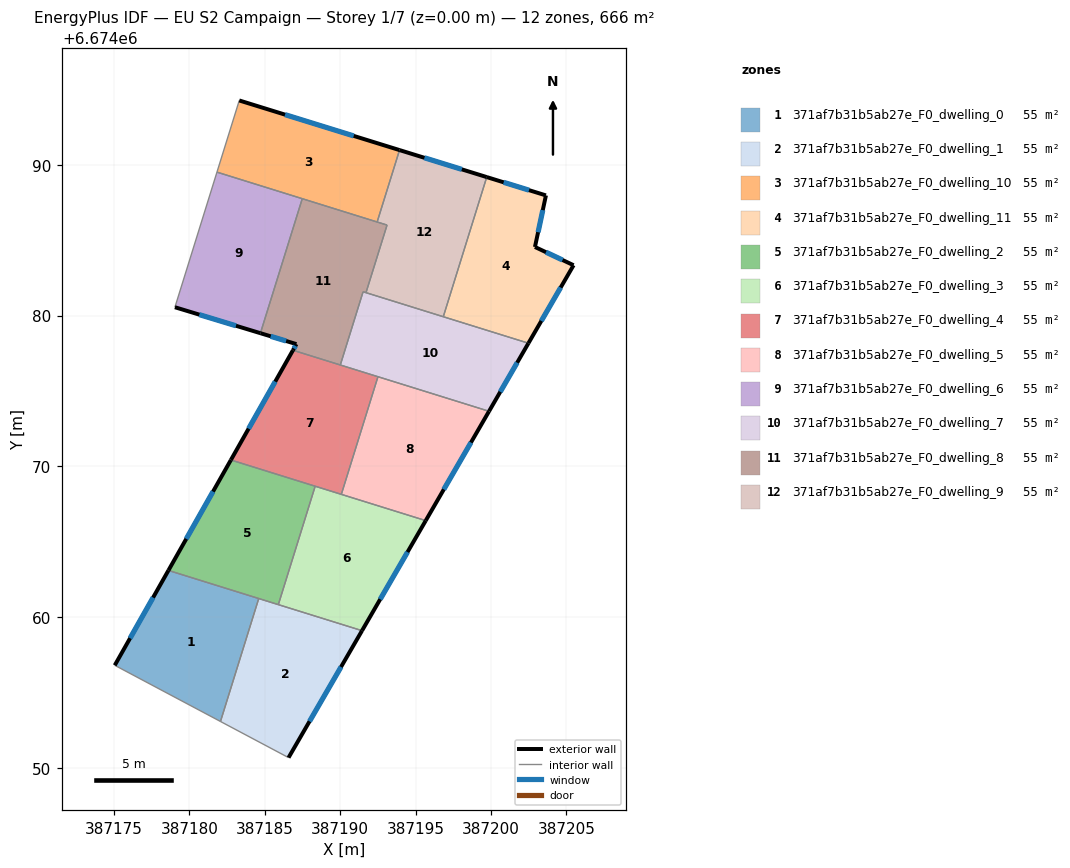
=== STOREY PLAN SPEC (per zone: floor XY polygon, exterior-wall plan segments, windows/doors) ===
zone 1: 371af7b31b5ab27e_F0_dwelling_0  (55.5 m²)
  floor: (387184.60, 6674061.23) (387182.06, 6674053.07) (387175.05, 6674056.80) (387178.61, 6674063.09)
  exterior wall: (387178.61, 6674063.09) – (387175.05, 6674056.80)  [7.2 m]
    window: (387177.59, 6674061.29) – (387176.07, 6674058.60)  [4.0 m²]
  interior walls: 3
zone 2: 371af7b31b5ab27e_F0_dwelling_1  (55.5 m²)
  floor: (387191.45, 6674059.09) (387186.58, 6674050.67) (387182.06, 6674053.07) (387184.60, 6674061.23)
  exterior wall: (387186.58, 6674050.67) – (387191.45, 6674059.09)  [9.7 m]
    window: (387187.97, 6674053.08) – (387190.06, 6674056.69)  [5.4 m²]
  interior walls: 4
zone 3: 371af7b31b5ab27e_F0_dwelling_10  (55.5 m²)
  floor: (387193.94, 6674090.97) (387192.45, 6674086.20) (387181.83, 6674089.51) (387183.31, 6674094.26)
  exterior wall: (387193.94, 6674090.97) – (387183.31, 6674094.26)  [11.1 m]
    window: (387190.90, 6674091.91) – (387186.34, 6674093.32)  [6.1 m²]
  interior walls: 4
zone 4: 371af7b31b5ab27e_F0_dwelling_11  (55.5 m²)
  floor: (387203.65, 6674087.97) (387202.92, 6674084.55) (387205.48, 6674083.34) (387202.49, 6674078.16) (387196.84, 6674079.92) (387199.72, 6674089.18)
  exterior wall: (387203.65, 6674087.97) – (387199.72, 6674089.18)  [4.1 m]
    window: (387202.53, 6674088.32) – (387200.84, 6674088.84)  [2.3 m²]
  exterior wall: (387202.92, 6674084.55) – (387203.65, 6674087.97)  [3.5 m]
    window: (387203.13, 6674085.52) – (387203.44, 6674086.99)  [1.9 m²]
  exterior wall: (387205.48, 6674083.34) – (387202.92, 6674084.55)  [2.8 m]
    window: (387204.75, 6674083.68) – (387203.65, 6674084.20)  [1.6 m²]
  exterior wall: (387202.49, 6674078.16) – (387205.48, 6674083.34)  [6.0 m]
    window: (387203.34, 6674079.64) – (387204.63, 6674081.86)  [3.3 m²]
  interior walls: 2
zone 5: 371af7b31b5ab27e_F0_dwelling_2  (55.5 m²)
  floor: (387188.34, 6674068.68) (387185.90, 6674060.82) (387178.61, 6674063.09) (387182.75, 6674070.42)
  exterior wall: (387182.75, 6674070.42) – (387178.61, 6674063.09)  [8.4 m]
    window: (387181.57, 6674068.32) – (387179.79, 6674065.18)  [4.6 m²]
  interior walls: 4
zone 6: 371af7b31b5ab27e_F0_dwelling_3  (55.5 m²)
  floor: (387195.68, 6674066.39) (387191.45, 6674059.09) (387185.90, 6674060.82) (387188.34, 6674068.68)
  exterior wall: (387191.45, 6674059.09) – (387195.68, 6674066.39)  [8.4 m]
    window: (387192.66, 6674061.18) – (387194.47, 6674064.31)  [4.6 m²]
  interior walls: 4
zone 7: 371af7b31b5ab27e_F0_dwelling_4  (55.5 m²)
  floor: (387192.51, 6674075.94) (387190.08, 6674068.14) (387182.75, 6674070.42) (387186.87, 6674077.70)
  exterior wall: (387186.87, 6674077.70) – (387182.75, 6674070.42)  [8.4 m]
    window: (387185.69, 6674075.62) – (387183.93, 6674072.50)  [4.6 m²]
  interior walls: 5
zone 8: 371af7b31b5ab27e_F0_dwelling_5  (55.5 m²)
  floor: (387199.88, 6674073.65) (387195.68, 6674066.39) (387190.08, 6674068.14) (387192.51, 6674075.94)
  exterior wall: (387195.68, 6674066.39) – (387199.88, 6674073.65)  [8.4 m]
    window: (387196.88, 6674068.47) – (387198.68, 6674071.58)  [4.6 m²]
  interior walls: 3
zone 9: 371af7b31b5ab27e_F0_dwelling_6  (55.5 m²)
  floor: (387187.49, 6674087.75) (387184.71, 6674078.83) (387179.04, 6674080.55) (387181.83, 6674089.51)
  exterior wall: (387179.04, 6674080.55) – (387184.71, 6674078.83)  [5.9 m]
    window: (387180.66, 6674080.06) – (387183.09, 6674079.32)  [3.3 m²]
  interior walls: 3
zone 10: 371af7b31b5ab27e_F0_dwelling_7  (55.5 m²)
  floor: (387202.49, 6674078.16) (387199.88, 6674073.65) (387190.01, 6674076.72) (387191.52, 6674081.58)
  exterior wall: (387199.88, 6674073.65) – (387202.49, 6674078.16)  [5.2 m]
    window: (387200.62, 6674074.94) – (387201.74, 6674076.87)  [2.9 m²]
  interior walls: 6
zone 11: 371af7b31b5ab27e_F0_dwelling_8  (55.5 m²)
  floor: (387193.11, 6674086.00) (387191.71, 6674081.52) (387191.52, 6674081.58) (387190.01, 6674076.72) (387186.87, 6674077.70) (387187.10, 6674078.10) (387184.71, 6674078.83) (387187.49, 6674087.75)
  exterior wall: (387187.10, 6674078.10) – (387186.87, 6674077.70)  [0.5 m]
    window: (387187.03, 6674077.99) – (387186.93, 6674077.81)  [0.3 m²]
  exterior wall: (387184.71, 6674078.83) – (387187.10, 6674078.10)  [2.5 m]
    window: (387185.39, 6674078.62) – (387186.42, 6674078.31)  [1.4 m²]
  interior walls: 7
zone 12: 371af7b31b5ab27e_F0_dwelling_9  (55.5 m²)
  floor: (387199.72, 6674089.18) (387196.84, 6674079.92) (387191.71, 6674081.52) (387193.11, 6674086.00) (387192.45, 6674086.20) (387193.94, 6674090.97)
  exterior wall: (387199.72, 6674089.18) – (387193.94, 6674090.97)  [6.1 m]
    window: (387198.07, 6674089.69) – (387195.59, 6674090.46)  [3.3 m²]
  interior walls: 5

=== DERIVED (storey summary) ===
Building: EU S2 Campaign
Storey: 1 of 7  (floor level z = 0.00 m)
Storey gross floor area: 666.0 m²
Zones on this storey: 12
  - 371af7b31b5ab27e_F0_dwelling_0: floor 55.5 m²; exterior wall 7.2 m (21.7 m²); 1 window(s) 4.0 m²; WWR 18.4%
  - 371af7b31b5ab27e_F0_dwelling_1: floor 55.5 m²; exterior wall 9.7 m (29.2 m²); 1 window(s) 5.4 m²; WWR 18.4%
  - 371af7b31b5ab27e_F0_dwelling_10: floor 55.5 m²; exterior wall 11.1 m (33.4 m²); 1 window(s) 6.1 m²; WWR 18.4%
  - 371af7b31b5ab27e_F0_dwelling_11: floor 55.5 m²; exterior wall 16.4 m (49.3 m²); 4 window(s) 9.0 m²; WWR 18.4%
  - 371af7b31b5ab27e_F0_dwelling_2: floor 55.5 m²; exterior wall 8.4 m (25.2 m²); 1 window(s) 4.6 m²; WWR 18.4%
  - 371af7b31b5ab27e_F0_dwelling_3: floor 55.5 m²; exterior wall 8.4 m (25.3 m²); 1 window(s) 4.6 m²; WWR 18.4%
  - 371af7b31b5ab27e_F0_dwelling_4: floor 55.5 m²; exterior wall 8.4 m (25.1 m²); 1 window(s) 4.6 m²; WWR 18.4%
  - 371af7b31b5ab27e_F0_dwelling_5: floor 55.5 m²; exterior wall 8.4 m (25.1 m²); 1 window(s) 4.6 m²; WWR 18.4%
  - 371af7b31b5ab27e_F0_dwelling_6: floor 55.5 m²; exterior wall 5.9 m (17.8 m²); 1 window(s) 3.3 m²; WWR 18.4%
  - 371af7b31b5ab27e_F0_dwelling_7: floor 55.5 m²; exterior wall 5.2 m (15.6 m²); 1 window(s) 2.9 m²; WWR 18.4%
  - 371af7b31b5ab27e_F0_dwelling_8: floor 55.5 m²; exterior wall 3.0 m (8.9 m²); 2 window(s) 1.6 m²; WWR 18.4%
  - 371af7b31b5ab27e_F0_dwelling_9: floor 55.5 m²; exterior wall 6.1 m (18.2 m²); 1 window(s) 3.3 m²; WWR 18.4%
Zone adjacency (shared interzone walls):
  - 371af7b31b5ab27e_F0_dwelling_0 ↔ 371af7b31b5ab27e_F0_dwelling_1
  - 371af7b31b5ab27e_F0_dwelling_0 ↔ 371af7b31b5ab27e_F0_dwelling_2
  - 371af7b31b5ab27e_F0_dwelling_1 ↔ 371af7b31b5ab27e_F0_dwelling_2
  - 371af7b31b5ab27e_F0_dwelling_1 ↔ 371af7b31b5ab27e_F0_dwelling_3
  - 371af7b31b5ab27e_F0_dwelling_10 ↔ 371af7b31b5ab27e_F0_dwelling_6
  - 371af7b31b5ab27e_F0_dwelling_10 ↔ 371af7b31b5ab27e_F0_dwelling_8
  - 371af7b31b5ab27e_F0_dwelling_10 ↔ 371af7b31b5ab27e_F0_dwelling_9
  - 371af7b31b5ab27e_F0_dwelling_11 ↔ 371af7b31b5ab27e_F0_dwelling_7
  - 371af7b31b5ab27e_F0_dwelling_11 ↔ 371af7b31b5ab27e_F0_dwelling_9
  - 371af7b31b5ab27e_F0_dwelling_2 ↔ 371af7b31b5ab27e_F0_dwelling_3
  - 371af7b31b5ab27e_F0_dwelling_2 ↔ 371af7b31b5ab27e_F0_dwelling_4
  - 371af7b31b5ab27e_F0_dwelling_3 ↔ 371af7b31b5ab27e_F0_dwelling_4
  - 371af7b31b5ab27e_F0_dwelling_3 ↔ 371af7b31b5ab27e_F0_dwelling_5
  - 371af7b31b5ab27e_F0_dwelling_4 ↔ 371af7b31b5ab27e_F0_dwelling_5
  - 371af7b31b5ab27e_F0_dwelling_4 ↔ 371af7b31b5ab27e_F0_dwelling_7
  - 371af7b31b5ab27e_F0_dwelling_4 ↔ 371af7b31b5ab27e_F0_dwelling_8
  - 371af7b31b5ab27e_F0_dwelling_5 ↔ 371af7b31b5ab27e_F0_dwelling_7
  - 371af7b31b5ab27e_F0_dwelling_6 ↔ 371af7b31b5ab27e_F0_dwelling_8
  - 371af7b31b5ab27e_F0_dwelling_7 ↔ 371af7b31b5ab27e_F0_dwelling_8
  - 371af7b31b5ab27e_F0_dwelling_7 ↔ 371af7b31b5ab27e_F0_dwelling_9
  - 371af7b31b5ab27e_F0_dwelling_8 ↔ 371af7b31b5ab27e_F0_dwelling_9